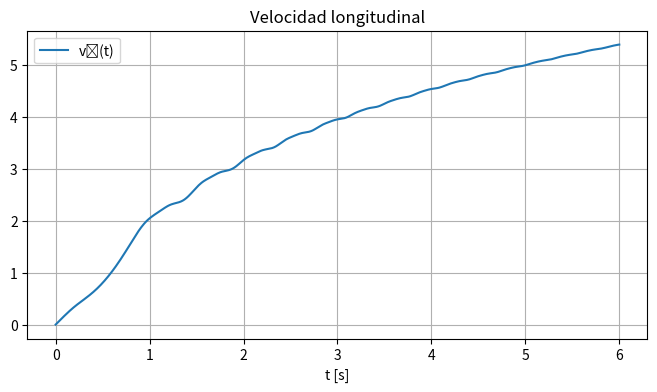
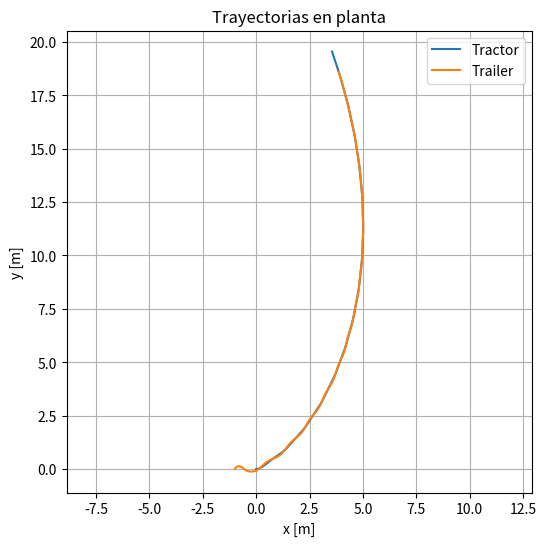
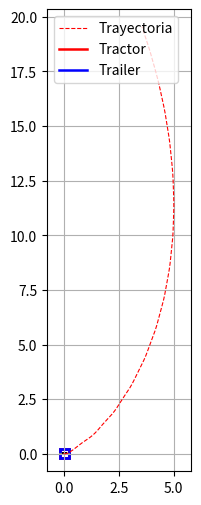

Python code for these plots, in order:
"""
Modelo dinámico completo sistema G1T
"""
import numpy as np
from scipy.integrate import solve_ivp
import matplotlib.pyplot as plt
from matplotlib import animation
from matplotlib.patches import Rectangle, Circle                  #  ### NEW
import matplotlib.transforms as transforms             #  ### NEW

# ----------  PARÁMETROS (tabla 1 del paper) --------------------
P = dict(
    m1=16.0, m2=16.0, mw=1.5,           # masas [kg]
    I1=0.065, I2=0.065, Iw=0.02057, Iwd=1e-5, # inercias [kg·m²]
    b=0.2,  r=0.1,                    # medio‐eje y radio rueda [m]
    L1=0.5, L2=0.5,                   # longitudes de barras [m]
    mu=-0.45                   # steering pasivo μ
)

# ---------- parámetros LuGre (longitudinal) --------------------
g            = 9.81
σ0, σ1, σ2   = 6, 3.5, 6        # [N/m], [N·s/m], visc.[N·s/m]
μk, μs, vs   = 0.04, 0.045, 4     # fricción cinética / estática
Nwheel       = 0.5*(P['m1']+2*P['mw'])*g  # carga normal por rueda [N]
Fc, Fs       = μk*Nwheel, μs*Nwheel   # fuerzas límite [N]

def g_lugre(v):
    """Curva de Stribeck para la transición estático-dinámico."""
    return Fc + (Fs - Fc)*np.exp(-(v/vs)**2)

# ---------- cinemática auxiliar -------------------------------
def beta(th1, th2):
    return P['mu'] * (th1 - th2)

# ---------- inertia matrix 6x6 ------------
def M_full(q):
    m1,m2,mw,I1,I2,Iw,Iwd,b,r,L1,L2,mu = \
        P['m1'],P['m2'],P['mw'],P['I1'],P['I2'],P['Iw'],P['Iwd'],P['b'],P['r'],P['L1'],P['L2'],P['mu']
    th1,th2 = q[2],q[3]
    be = beta(th1,th2)

    a1 = m1+m2+4*mw + 2*Iwd/r**2
    a2 = -(m2+2*mw+2*Iwd/r**2)*L2*mu*np.sin(th2-be)
    a3 =  (m2+2*mw+2*Iwd/r**2)*L2*(1+mu)*np.sin(th2-be)
    a4 = a1
    a5 =  (m2+2*mw+2*Iwd/r**2)*L2*mu*np.cos(th2-be)
    a6 = -(m2+2*mw+2*Iwd/r**2)*L2*(1+mu)*np.cos(th2-be)
    a7 = (I1+2*Iw+2*mw*b**2 + (m2+2*mw+2*Iwd/r**2)*
          (L1**2+L2**2*mu**2-2*L1*L2*mu*np.cos(th1-th2+be)))
    a8 = (m2+2*mw+2*Iwd/r**2)*(L1*L2*(1+mu)*np.cos(th1-th2+be)-mu*(1+mu)*L2**2)
    a9 = (I2+2*Iw+2*mw*b**2+2*Iwd*b**2/r**2+
          (m2+2*mw+2*Iwd/r**2)*L2**2*(1+mu)**2)
    a10=a11=Iwd
    return np.array([[a1,0,a2,a3,0,0],
                     [0,a4,a5,a6,0,0],
                     [a2,a5,a7,a8,0,0],
                     [a3,a6,a8,a9,0,0],
                     [0,0,0,0,a10,0],
                     [0,0,0,0,0,a11]])

# ---------- S(q) --------------------------
def S(q):
    th1,th2=q[2],q[3]
    b,r,L1,L2,mu=P['b'],P['r'],P['L1'],P['L2'],P['mu']
    be=beta(th1,th2); cbe=np.cos(be)
    s12=np.sin(th1-th2); c12=np.cos(th1-th2)
    row4=[s12/(L2*(1+mu)*cbe),
          (L2*mu*cbe-L1*c12)/(L2*(1+mu)*cbe)]
    return np.array([[np.cos(th1),0],
                     [np.sin(th1),0],
                     [0,1],
                     row4,
                     [1/r, b/r],
                     [1/r,-b/r]])

# speed of trailer yaw w2 from theorem 1
def w2_from_V(q,V):
    v1,w1=V
    th1,th2=q[2],q[3]
    L1,L2,mu,Pcos = P['L1'],P['L2'],P['mu'],np.cos
    be=beta(th1,th2)
    cbe=np.cos(be)
    num = v1*np.sin(th1-th2)+w1*(L2*mu*cbe-L1*np.cos(th1-th2))
    den = L2*(1+mu)*cbe
    return num/den

# ---------- Sdot(q,V) ---------------------
def Sdot(q,V):
    v1,w1 = V
    w2 = w2_from_V(q,V)
    th1,th2 = q[2],q[3]
    mu=L2=P['L2']
    # partial derivatives
    dth1 = w1
    dth2 = w2
    b,r,L1,L2,mu=P['b'],P['r'],P['L1'],P['L2'],P['mu']
    be=beta(th1,th2); cbe=np.cos(be); sbe=np.sin(be)
    s12=np.sin(th1-th2); c12=np.cos(th1-th2)
    # derivative of row4 wrt theta1 and theta2
    drow4_dth1 = np.array([
        (c12*(1+mu)*cbe - s12*(-mu*sbe))/(L2*(1+mu)*cbe)**2,
        (-L2*mu*(-mu*sbe)-( -s12)*L1*(1) )/(L2*(1+mu)*cbe) - \
        (L2*mu*cbe - L1*c12)*(-sbe*mu)/(L2*(1+mu)*cbe)**2
    ])
    drow4_dth2 = -drow4_dth1  # derivative wrt theta2 (opposite sign approx)
    # Sdot = dS/dtheta1 * w1 + dS/dtheta2 * w2
    Sdot = np.zeros((6,2))
    # rows 0 and 1
    Sdot[0,0] = -np.sin(th1)*w1
    Sdot[1,0] =  np.cos(th1)*w1
    # row3
    Sdot[2,1] = 0
    # row4
    Sdot[3,:] = drow4_dth1*w1 + drow4_dth2*w2
    # rows 5,6 zeros
    return Sdot

# ---------- Coriolis full 6x6 -------------
def C_full(q,V):
    v1,w1 = V
    th1,th2 = q[2],q[3]
    m2,mw,Iwd,r,L1,L2,mu = P['m2'],P['mw'],P['Iwd'],P['r'],P['L1'],P['L2'],P['mu']
    be = beta(th1,th2)
    base = (m2+2*mw+2*Iwd/r**2)
    b1 = base*L2*(mu**2*v1 - 2*mu*(1+mu)*w1)*np.cos(th2-be)
    b2 = base*L2*(1+mu)**2*w1*np.cos(th2-be)
    b3 = base*L2*(mu**2*v1 - 2*mu*(1+mu)*w1)*np.sin(th2-be)
    b4 = base*L2*(1+mu)**2*w1*np.sin(th2-be)
    b5 = base*L1*L2*(mu+mu**2)*(v1-2*w1)*np.sin(th1-th2+be)
    b6 = base*L1*L2*(1+mu)**2*w1*np.sin(th1-th2+be)
    b7 = -base*L1*L2*(1+mu)*w1*np.sin(th1-th2+be)
    C=np.zeros((6,6))
    C[0,2]=b1; C[0,3]=b2
    C[1,2]=b3; C[1,3]=b4
    C[2,2]=b5; C[2,3]=b6
    C[3,2]=b7
    return C
# ---------- TORQUE DE ACCIONAMIENTO ---------------------------
def T_drive(t):
    """Par en ruedas (N·m) → vector de fuerzas generalizadas en espacio V."""
    # 1 s con torque, luego cero para ver el frenado LuGre
    tau_r, tau_l = (6, 1) if t < 6 else (0.0, 0.0)
    b, r = P['b'], P['r']
    return np.array([(tau_r + tau_l)/r,
                     b*(tau_r - tau_l)/r])

# ---------- DINÁMICA CON LUGRE --------------------------------
def f(t, X):
    """
    Estado:
        q  = X[0:6]  (x, y, θ1, θ2, φr, φl)
        V  = X[6:8]  (v1, ω1)
        z  = X[8]    (desplazamiento LuGre)
    """
    q   = X[:6]
    V   = X[6:8]
    z   = X[8]

    v1, w1 = V
    # --- dinámica interna LuGre -------------------------------
    g_v  = g_lugre(v1)                # [N]
    zdot = v1 - (abs(v1)/g_v)*z
    F_lu = σ0*z + σ1*zdot + σ2*v1     # fuerza longitudinal [N]

    # --- dinámica proyectada del vehículo ---------------------
    S_q     = S(q)
    Sdot_q  = Sdot(q, V)
    M       = M_full(q)
    C       = C_full(q, V)

    #  fuerzas/pares en coordenadas V  ->  restamos fricción
    Tau     = T_drive(t)
    Tau[0] -= F_lu * np.sign(v1)                    # freno LuGre

    M1   = S_q.T @ M @ S_q
    C1   = S_q.T @ (M @ Sdot_q + C @ S_q)
    dV   = np.linalg.solve(M1, Tau - C1 @ V)
    dq   = S_q @ V

    return np.hstack((dq, dV, zdot))

# -------------- SIMULACIÓN ------------------------------------
t_eval = np.linspace(0, 6, 600)
X0     = np.zeros(9)   # estado inicial (z = 0)

sol = solve_ivp(f, (t_eval[0], t_eval[-1]), X0, t_eval=t_eval, method='RK45')

x1, y1, th1, th2 = sol.y[0], sol.y[1], sol.y[2], sol.y[3]


# ---------- GRÁFICA DE VELOCIDAD---------------
v1              = sol.y[6]

plt.figure(figsize=(8, 4))
plt.plot(sol.t, v1, label='v₁(t)')
plt.title('Velocidad longitudinal'); plt.xlabel('t [s]'); plt.grid(); plt.legend()


# --- posición del tractor y del tráiler ---
xH = x1 - P['L1']*np.cos(th1)         # enganche
yH = y1 - P['L1']*np.sin(th1)

xB = xH - P['L2']*np.cos(th2)         # centro tráiler
yB = yH - P['L2']*np.sin(th2)

# --- gráfica ---
plt.figure(figsize=(6,6))
plt.plot(x1, y1, label='Tractor')     # trayectoria tractor
plt.plot(xB, yB, label='Trailer')     # trayectoria tráiler
plt.xlabel('x [m]'); plt.ylabel('y [m]')
plt.title('Trayectorias en planta')
plt.axis('equal'); plt.grid(); plt.legend()
plt.show()






# ---------- ANIMACIÓN  ----------------------------------------
fig, ax = plt.subplots(figsize=(6, 6)); ax.set_aspect('equal'); ax.grid()
ax.plot(x1, y1, 'r--', lw=0.8, label='Trayectoria')
ax.plot(0,0, color='red', lw=1.8, label='Tractor')
ax.plot(0,0,color='blue', lw=1.8, label='Trailer')

# --- cuerpos ---------------------------------------------------
body_size = 0.40
tractor_body = Rectangle((-body_size/2, -body_size/2),
                         body_size, body_size,
                         lw=2, edgecolor='red', facecolor='none')
trailer_body = Rectangle((-body_size/2, -body_size/2),
                         body_size, body_size,
                         lw=2, edgecolor='blue', facecolor='none')
ax.add_patch(tractor_body)
ax.add_patch(trailer_body)

# --- barras ----------------------------------------------------
bar_w = 0.08
bar1 = Rectangle((-P['L1']/2, -bar_w/2), P['L1'], bar_w,
                 lw=0, facecolor='gray')
bar2 = Rectangle((-P['L2']/2, -bar_w/2), P['L2'], bar_w,
                 lw=0, facecolor='gray')
ax.add_patch(bar1);  ax.add_patch(bar2)

# --- ruedas → rectángulos (“bloques” negros) ------------------ ### EDIT
wheel_w, wheel_h = 0.2, 0.12          # ancho vs alto visibles
w1_L = Rectangle((-wheel_w/2, -wheel_h/2), wheel_w, wheel_h, fc='k')
w1_R = Rectangle((-wheel_w/2, -wheel_h/2), wheel_w, wheel_h, fc='k')
w2_L = Rectangle((-wheel_w/2, -wheel_h/2), wheel_w, wheel_h, fc='k')
w2_R = Rectangle((-wheel_w/2, -wheel_h/2), wheel_w, wheel_h, fc='k')
for w in (w1_L, w1_R, w2_L, w2_R): ax.add_patch(w)

# --- “pelotita” en el enganche ------------------------------- ### EDIT
pivot_ball = Circle((0, 0), 0.05, fc='red', ec='none')
ax.add_patch(pivot_ball)

ax.legend(loc='upper left')
ax.set_xlim(x1.min()-0.8, x1.max()+0.8)
ax.set_ylim(y1.min()-0.8, y1.max()+0.8)

def init():
    return (tractor_body, trailer_body, bar1, bar2,
            w1_L, w1_R, w2_L, w2_R, pivot_ball)        ### EDIT

def animate(i):
    # ----- posiciones clave -----
    xT, yT, thT = x1[i], y1[i], th1[i]
    xH = xT - P['L1']*np.cos(thT)
    yH = yT - P['L1']*np.sin(thT)
    be = P['mu']*(th1[i]-th2[i])
    xB = xH - P['L2']*np.cos(th2[i]-be)
    yB = yH - P['L2']*np.sin(th2[i]-be)

    # ----- transformaciones para cuerpos -----
    tr_T = transforms.Affine2D().rotate(thT).translate(xT, yT) + ax.transData
    tr_B = transforms.Affine2D().rotate(th2[i]).translate(xB, yB) + ax.transData
    tractor_body.set_transform(tr_T)
    trailer_body.set_transform(tr_B)

    # ----- barras -----
    alpha2 = np.arctan2(yB - yH, xB - xH) 

    # ----- barras -----
    tr_bar1 = (transforms.Affine2D()
               .rotate(thT)
               .translate((xT + xH)/2, (yT + yH)/2)
               + ax.transData)

    tr_bar2 = (transforms.Affine2D()
               .rotate(alpha2)              # ← usa alpha2 en vez de th2[i]
               .translate((xH + xB)/2, (yH + yB)/2)
               + ax.transData)

    bar1.set_transform(tr_bar1)
    bar2.set_transform(tr_bar2)

    # ----- ruedas (rectángulos) -----                               ### EDIT
    offset_T = np.array([-np.sin(thT),  np.cos(thT)]) * (body_size/2 + wheel_h/2)
    offset_B = np.array([-np.sin(th2[i]), np.cos(th2[i])]) * (body_size/2 + wheel_h/2)
    # tractor
    w1_L.set_transform(transforms.Affine2D().rotate(thT)
                       .translate(*(np.array([xT, yT]) + offset_T)) + ax.transData)
    w1_R.set_transform(transforms.Affine2D().rotate(thT)
                       .translate(*(np.array([xT, yT]) - offset_T)) + ax.transData)
    # trailer
    w2_L.set_transform(transforms.Affine2D().rotate(th2[i])
                       .translate(*(np.array([xB, yB]) + offset_B)) + ax.transData)
    w2_R.set_transform(transforms.Affine2D().rotate(th2[i])
                       .translate(*(np.array([xB, yB]) - offset_B)) + ax.transData)

    # ----- pivot ball -----
    pivot_ball.center = (xH, yH)

    return (tractor_body, trailer_body, bar1, bar2,
            w1_L, w1_R, w2_L, w2_R, pivot_ball)

ani = animation.FuncAnimation(fig, animate, frames=len(x1),
                              init_func=init, interval=40, blit=True)
plt.show()